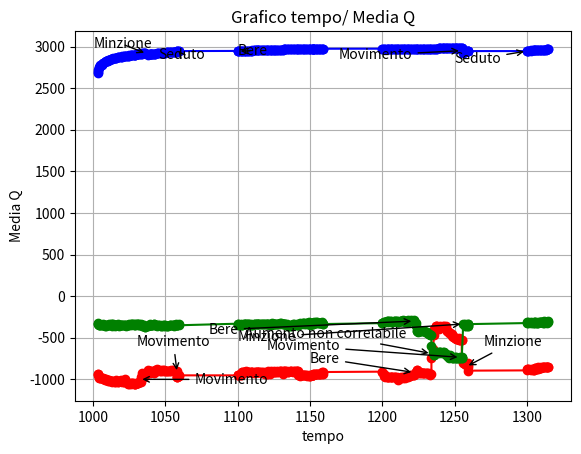

Source code (Python):
import matplotlib.pyplot as plt

tempo = [1003, 1003, 1003, 1004, 1004, 1005, 1005, 1006, 1006, 1007, 1007, 1008, 1008, 1009, 1009, 1010, 1010, 1011, 1011, 1012, 1012, 1013, 1013, 1014, 1015, 1015, 1016, 1016, 1017, 1017, 1018, 1019, 1019, 1020, 1020, 1021, 1021, 1022, 1023, 1023, 1024, 1024, 1025, 1025, 1026, 1026, 1027, 1027, 1028, 1028, 1029, 1029, 1029, 1030, 1030, 1031, 1031, 1032, 1032, 1033, 1033, 1034, 1034, 1034, 1035, 1035, 1036, 1036, 1038, 1039, 1039, 1039, 1040, 1040, 1041, 1041, 1041, 1042, 1042, 1043, 1043, 1044, 1045, 1045, 1046, 1047, 1047, 1048, 1048, 1049, 1050, 1050, 1051, 1051, 1052, 1053, 1053, 1054, 1055, 1055, 1056, 1056, 1057, 1058, 1058, 1058, 1058, 1059, 1059, 1100, 1100, 1100, 1101, 1102, 1102, 1103, 1103, 1104, 1104, 1105, 1106, 1106, 1107, 1107, 1108, 1109, 1109, 1110, 1110, 1111, 1112, 1112, 1113, 1113, 1113, 1114, 1115, 1115, 1116, 1117, 1117, 1118, 1118, 1119, 1120, 1120, 1120, 1121, 1122, 1122, 1123, 1124, 1124, 1125, 1125, 1126, 1126, 1127, 1127, 1128, 1129, 1129, 1130, 1131, 1131, 1132, 1132, 1133, 1133, 1134, 1135, 1135, 1136, 1137, 1137, 1138, 1139, 1139, 1140, 1141, 1141, 1142, 1142, 1143, 1143, 1144, 1145, 1145, 1146, 1146, 1147, 1147, 1148, 1149, 1149, 1150, 1150, 1151, 1152, 1152, 1152, 1152, 1152, 1152, 1153, 1153, 1154, 1154, 1155, 1155, 1156, 1156, 1157, 1157, 1158, 1158, 1159, 1159, 1200, 1200, 1201, 1201, 1202, 1203, 1204, 1204, 1204, 1205, 1206, 1206, 1207, 1207, 1208, 1209, 1209, 1210, 1210, 1211, 1211, 1212, 1213, 1213, 1214, 1214, 1215, 1216, 1216, 1217, 1218, 1218, 1218, 1219, 1220, 1220, 1221, 1222, 1222, 1223, 1223, 1224, 1224, 1225, 1226, 1226, 1227, 1228, 1228, 1229, 1229, 1230, 1231, 1231, 1232, 1232, 1233, 1234, 1234, 1235, 1236, 1236, 1237, 1237, 1238, 1239, 1239, 1240, 1240, 1241, 1242, 1242, 1243, 1243, 1244, 1244, 1245, 1245, 1246, 1246, 1247, 1248, 1248, 1249, 1249, 1250, 1250, 1251, 1251, 1252, 1252, 1253, 1253, 1254, 1254, 1255, 1255, 1255, 1256, 1257, 1257, 1258, 1259, 1259, 1259, 1259, 1300, 1300, 1301, 1301, 1303, 1303, 1304, 1305, 1305, 1306, 1306, 1306, 1307, 1307, 1308, 1308, 1309, 1309, 1310, 1310, 1311, 1311, 1312, 1312, 1313, 1313, 1314, 1314, 1315, 1315]
temperatura = [2682, 2696, 2719, 2739, 2753, 2765, 2775, 2783, 2791, 2798, 2805, 2811, 2816, 2821, 2825, 2830, 2834, 2838, 2842, 2845, 2848, 2851, 2854, 2857, 2860, 2862, 2865, 2866, 2869, 2871, 2873, 2875, 2877, 2878, 2880, 2881, 2882, 2884, 2886, 2887, 2889, 2890, 2891, 2893, 2894, 2895, 2896, 2897, 2899, 2900, 2902, 2902, 2903, 2904, 2905, 2906, 2907, 2908, 2910, 2911, 2912, 2912, 2918, 2923, 2924, 2924, 2923, 2923, 2899, 2904, 2904, 2905, 2905, 2907, 2909, 2909, 2910, 2911, 2912, 2914, 2915, 2916, 2918, 2919, 2920, 2921, 2923, 2923, 2924, 2925, 2926, 2927, 2928, 2929, 2930, 2931, 2932, 2933, 2933, 2934, 2935, 2936, 2937, 2938, 2941, 2940, 2941, 2943, 2945, 2946, 2946, 2946, 2946, 2946, 2946, 2947, 2947, 2948, 2948, 2948, 2949, 2950, 2950, 2950, 2951, 2951, 2952, 2952, 2953, 2953, 2953, 2954, 2955, 2955, 2955, 2955, 2956, 2956, 2956, 2957, 2957, 2958, 2958, 2958, 2959, 2959, 2960, 2959, 2960, 2960, 2960, 2961, 2961, 2961, 2961, 2962, 2962, 2962, 2963, 2963, 2963, 2963, 2964, 2964, 2964, 2965, 2965, 2965, 2965, 2965, 2965, 2965, 2965, 2965, 2965, 2966, 2966, 2966, 2966, 2966, 2967, 2967, 2967, 2967, 2968, 2968, 2969, 2969, 2970, 2970, 2970, 2970, 2971, 2971, 2971, 2971, 2971, 2972, 2971, 2972, 2972, 2972, 2972, 2972, 2972, 2972, 2972, 2972, 2972, 2972, 2972, 2972, 2972, 2973, 2973, 2973, 2973, 2973, 2973, 2973, 2973, 2973, 2973, 2974, 2974, 2974, 2974, 2974, 2974, 2974, 2974, 2974, 2974, 2974, 2974, 2974, 2974, 2974, 2974, 2974, 2974, 2974, 2974, 2974, 2975, 2975, 2975, 2975, 2975, 2975, 2975, 2976, 2976, 2976, 2976, 2976, 2976, 2976, 2976, 2976, 2976, 2976, 2976, 2976, 2976, 2976, 2976, 2976, 2976, 2976, 2976, 2976, 2976, 2976, 2976, 2976, 2976, 2976, 2976, 2976, 2976, 2976, 2976, 2977, 2977, 2977, 2977, 2978, 2978, 2978, 2978, 2978, 2978, 2978, 2978, 2978, 2978, 2978, 2978, 2978, 2979, 2979, 2979, 2980, 2980, 2980, 2980, 2981, 2981, 2981, 2982, 2982, 2982, 2983, 2983, 2983, 2923, 2930, 2938, 2940, 2940, 2943, 2944, 2945, 2945, 2946, 2948, 2950, 2952, 2953, 2954, 2955, 2956, 2957, 2957, 2958, 2959, 2959, 2960, 2960, 2960, 2961, 2961, 2962, 2962, 2963, 2963, 2963, 2964, 2964, 2965, 2965, 2965, 2965]

plt.plot(tempo, temperatura, marker="o", color="blue")
plt.xlabel("tempo")
plt.ylabel("temperatura")
plt.title("Grafico temperatura/ tempo")
plt.grid()
plt.annotate("Minzione", xy=(1037, 2913), xytext=(1000, 2980),
             arrowprops=dict(arrowstyle="->", color="black"))
plt.annotate("Seduto", xy=(1059, 2945), xytext=(1045, 2850),
             arrowprops=dict(arrowstyle="->", color="black"))
plt.annotate("Bere", xy=(1100, 2945), xytext=(1100, 2900),
             arrowprops=dict(arrowstyle="->", color="black"))
plt.annotate("Movimento", xy=(1255, 2950), xytext=(1170, 2850),
             arrowprops=dict(arrowstyle="->", color="black"))
plt.annotate("Seduto", xy=(1300, 2945), xytext=(1250, 2800),
             arrowprops=dict(arrowstyle="->", color="black"))
plt.show()

Media_I = [-938.25, -940.25, -942.5, -970.75, -984, -981.75, -978.5, -980, -989.5, -987, -996.5, -993.5, -1012, -1007.25, -1002.25, -1003.25, -1017.5, -1019.75, -1003, -1022.5, -1023.25, -1023, -1033.5, -1020.25, -1030.25, -1028.75, -1006.25, -1016.25, -1031.25, -1035.25, -1020.25, -1013.5, -1023.5, -1021.5, -1036.25, -1033.75, -1036, -995.25, -1031.5, -1033.75, -1046, -1051, -1050.5, -1043.25, -1055.5, -1049, -1048.5, -1048.5, -1049.5, -1051.25, -1055.25, -1055.25, -1055, -1047.25, -1046.75, -1047, -1041.75, -1038, -1037.25, -1038, -971.5, -971.5, -927.75, -964, -973.75, -950.75, -950.75, -951.75, -892.25, -903.5, -903.5, -919.25, -916.25, -910.25, -914, -914, -897.5, -918, -927,-909.75, -888, -880, -885.25, -889.5, -897.75,-900, -885.75, -894.5, -891, -889, -899.5, -901.5, -900.75, -905, -895.75, -897.25, -899.75, -894, -895.5, -891, -894.75, -897.5, -911.75, -899.75, -972.5, -972.5, -972.5, -955, -952.5, -952.75, -952.75, -950.25, -950.5, -948.5, -942.5, -917, -909, -907.5, -907.25, -907, -905, -907.5, -910.5, -914, -912.25, -915.5,-915, -916.25, -915.75, -919, -916.5, -908.25, -912, -912, -909.75, -915.75, -914.5, -913.25, -913.25, -915.5, -921, -920.75, -915.75, -935.5, -937.75, -931, -925.75, -904.5, -921, -930.75, -904.75, -909.5, -908, -904.75, -906.75, -907.75, -910, -907.5, -902.5, -907.25, -904.25, -902, -906, -900.75, -931.25,  -917.25, -901, -899.5, -899.5, -899.5, -909.25, -906.75, -905.75, -903, -899.75, -912.75, -902.75, -901, -902, -905.75, -901.75, -900, -947.25, -944, -956, -947, -951.5, -944.25, -943.5, -952.75, -949, -951.25, -960, -947, -961.25, -965, -962, -946, -950.75, -946, -946, -943.75, -947.25, -936.5, -934.5, -939, -936.75, -935, -932.75, -933.5, -932.5, -939.75, -938.5, -934, -937.25, -914, -937.5, -912.5, -908, -912, -939.25, -960, -974.75, -974, -974, -970, -972.75, -971.75, -977.5, -973.25, -971.25, -971.25, -973.5, -971.5, -971.25, -979.75, -977.5, -1004, -983, -984, -980.5, -970.75, -978, -983.75, -977.75, -975.75, -983, -964.5, -959.75, -965.75, -966.75, -956.75, -952, -951.75, -947, -949, -947.25, -915.75, -908.75, -889.75, -890.5, -922, -917.25, -922.25, -923, -923.75, -927.5, -927.25, -927.75, -923.25, -918.75, -927, -924.75, -931.25, -942.5, -939.5, -739.5, -632.5, -464, -393.5, -360.75, -360.5, -354.75, -368.5, -392.75, -377.5, -357.25, -377.25, -368.25, -360, -364, -377.75, -355, -380, -419.25, -423.5, -434.5, -443.25, -443.5, -458, -474.25, -483, -493.5, -499.75, -500, -511.25, -502.25, -521.5, -517.75, -508, -525.5, -532.75, -528.75, -523, -528, -745.75, -805.25, -810.5, -813.5, -825, -825, -807.75, -849.75, -896, -892.75, -879.25, -879.5, -881.25, -871.25, -884.75, -884.75, -888.5, -884.5, -864, -864, -873, -871.25, -861.25, -858, -874.5, -859.5, -863, -861.75, -855.5, -856.75, -856.25, -856.5, -857.25, -851.25, -853, -851.5, -858, -855, -857.25]
plt.plot(tempo, Media_I, marker="o", color="red")
plt.xlabel("tempo")
plt.ylabel("Media I")
plt.title("Grafico tempo/ Media I")
plt.grid()
plt.annotate("Movimento", xy=(1032, -1000), xytext=(1070, -1050),
             arrowprops=dict(arrowstyle="->", color="black"))
plt.annotate("Movimento", xy=(1058, -923), xytext=(1030, -600),
             arrowprops=dict(arrowstyle="->", color="black"))
plt.annotate("Bere", xy=(1222, -918), xytext=(1150, -800),
             arrowprops=dict(arrowstyle="->", color="black"))
plt.annotate("Aumento non correlabile", xy=(1234, -690), xytext=(1105, -500),
             arrowprops=dict(arrowstyle="->", color="black"))
plt.annotate("Minzione", xy=(1258, -849), xytext=(1270, -600),
             arrowprops=dict(arrowstyle="->", color="black"))


plt.show()

Media_Q = [-339.75, -339.75, -326.75, -347.25, -342.5, -346.5, -344.25, -346.5, -343.75, -337.25, -342.25, -355.5, -353, -355.5, -348.5, -348.75, -349.75, -348, -337.5, -341.25, -345, -356, -340.75, -335.25, -354, -351.75, -344.5, -346.25, -334.75, -343.25, -355.25, -350.25, -348.5, -344.75, -348.75, -350.5, -348.75, -341.75, -354.75, -351, -343.25, -345.25, -338, -351, -339.25, -342.5, -338.75, -340.25, -343.25, -339.5, -346.5, -346.5, -341.25, -334, -336.5, -345.75,  -334.25, -339.75, -342, -333.75, -349, -349, -344.5, -355.5, -351.75, -354, -366.5, -366.5, -357.25, -345.75, -345.75, -335, -343, -341.5, -341.5, -341.5, -346.75, -336.5, -339.25, -349.5, -348.5, -358, -343.5, -344.25, -344.5, -356, -356.75, -360.75, -349, -352.5, -358.25, -347.5, -356.25, -357.25, -356.75, -352, -353, -348, -349.5, -351.25, -347.75, -358, -340.5, -345, -349.25, -349.25, -349.25, -335, -350.75, -331.5, -331.5, -345.75, -348, -341, -345, -352.5, -343, -340.25, -331, -336.75, -336.75, -336.75, -339.5, -339.5, -338.5, -347.5, -335.25, -346.25, -341.5, -338.5, -335, -332, -339.25, -339.25, -331.5, -331.5, -335.75, -337.25, -333.25, -339, -339.5, -340.25, -332.75, -338.25, -338, -338, -341.25, -336.25, -336.25, -342.25, -346.25, -329.5, -326, -340.25, -332.5, -335.5, -336, -336.5, -338.25, -330.5, -327.75, -338.75, -328.75, -331.5, -334, -331, -336, -337, -339.25, -339.25, -363.75, -356, -357.75, -354.75, -346, -339.5, -337.75, -341.5, -343.5, -352.5, -341, -347, -350.5, -331, -329, -329.5, -319.5, -325.25, -334, -321.25, -327.25, -334, -320.75, -316.25, -325, -332.5, -352.25, -324.75, -327.5, -324.75, -324.75, -320.75, -333.75, -329.75, -323, -315, -322.75, -310, -305.5, -323.25, -317.5, -327.75, -327, -318.25, -315, -324, -333.25, -335.75, -324.75, -321.75, -312.75, -306, -309, -304.75, -304.75, -304.75, -305.25, -298, -309.75, -302, -312.75, -311.75, -302, -301.5, -304, -301.5, -296, -316, -305.75, -298.75, -300.75, -297.75, -291.75, -293.25, -305, -301.75, -305.5, -297.75, -304.25, -289.5, -308.5, -299, -305, -287.25, -299, -293.5, -292.25, -318.5, -359.5, -419, -420.75, -429, -418.25, -418.75, -424, -424, -421.25, -424.5, -424.75, -431.5, -430.25, -440.5, -452, -458.75, -462, -470.75,-604.25, -670.25, -710, -704.5, -687.5, -673.75, -668.75, -684.5, -677.5, -667, -675.25, -678.5, -684.5, -676.25, -674, -685, -691.25, -700.75, -713, -721.75, -724.5, -738.25, -713.25, -730.75, -738, -742.5, -740, -744.5, -734.75, -736.25, -743.75, -747, -742, -743.5, -743.25, -737.75, -745.25, -738.75, -738.75, -736.5, -334.25, -339.75, -364.5, -363.5, -363.5, -361.25, -336.25, -337, -324, -310, -318.25, -310, -324.75, -314.5, -318.25, -321.75, -310.25, -306.25, -306.25, -320.5, -317.75, -318, -310.75, -318.75, -311, -316, -315.5, -311.5, -316, -318, -318.5, -301.25, -309.25, -310.5, -317.75, -309.75, -304.75, -317]
plt.plot(tempo, Media_Q, marker="o", color="green")
plt.xlabel("tempo")
plt.ylabel("Media Q")
plt.title("Grafico tempo/ Media Q")
plt.grid()
plt.annotate("Bere", xy=(1222, -300), xytext=(1080, -450),
             arrowprops=dict(arrowstyle="->", color="black"))
plt.annotate("Movimento", xy=(1254, -736), xytext=(1120, -650),
             arrowprops=dict(arrowstyle="->", color="black"))
plt.annotate("Minzione", xy=(1256, -335), xytext=(1100, -540),
             arrowprops=dict(arrowstyle="->", color="black"))
plt.show()

